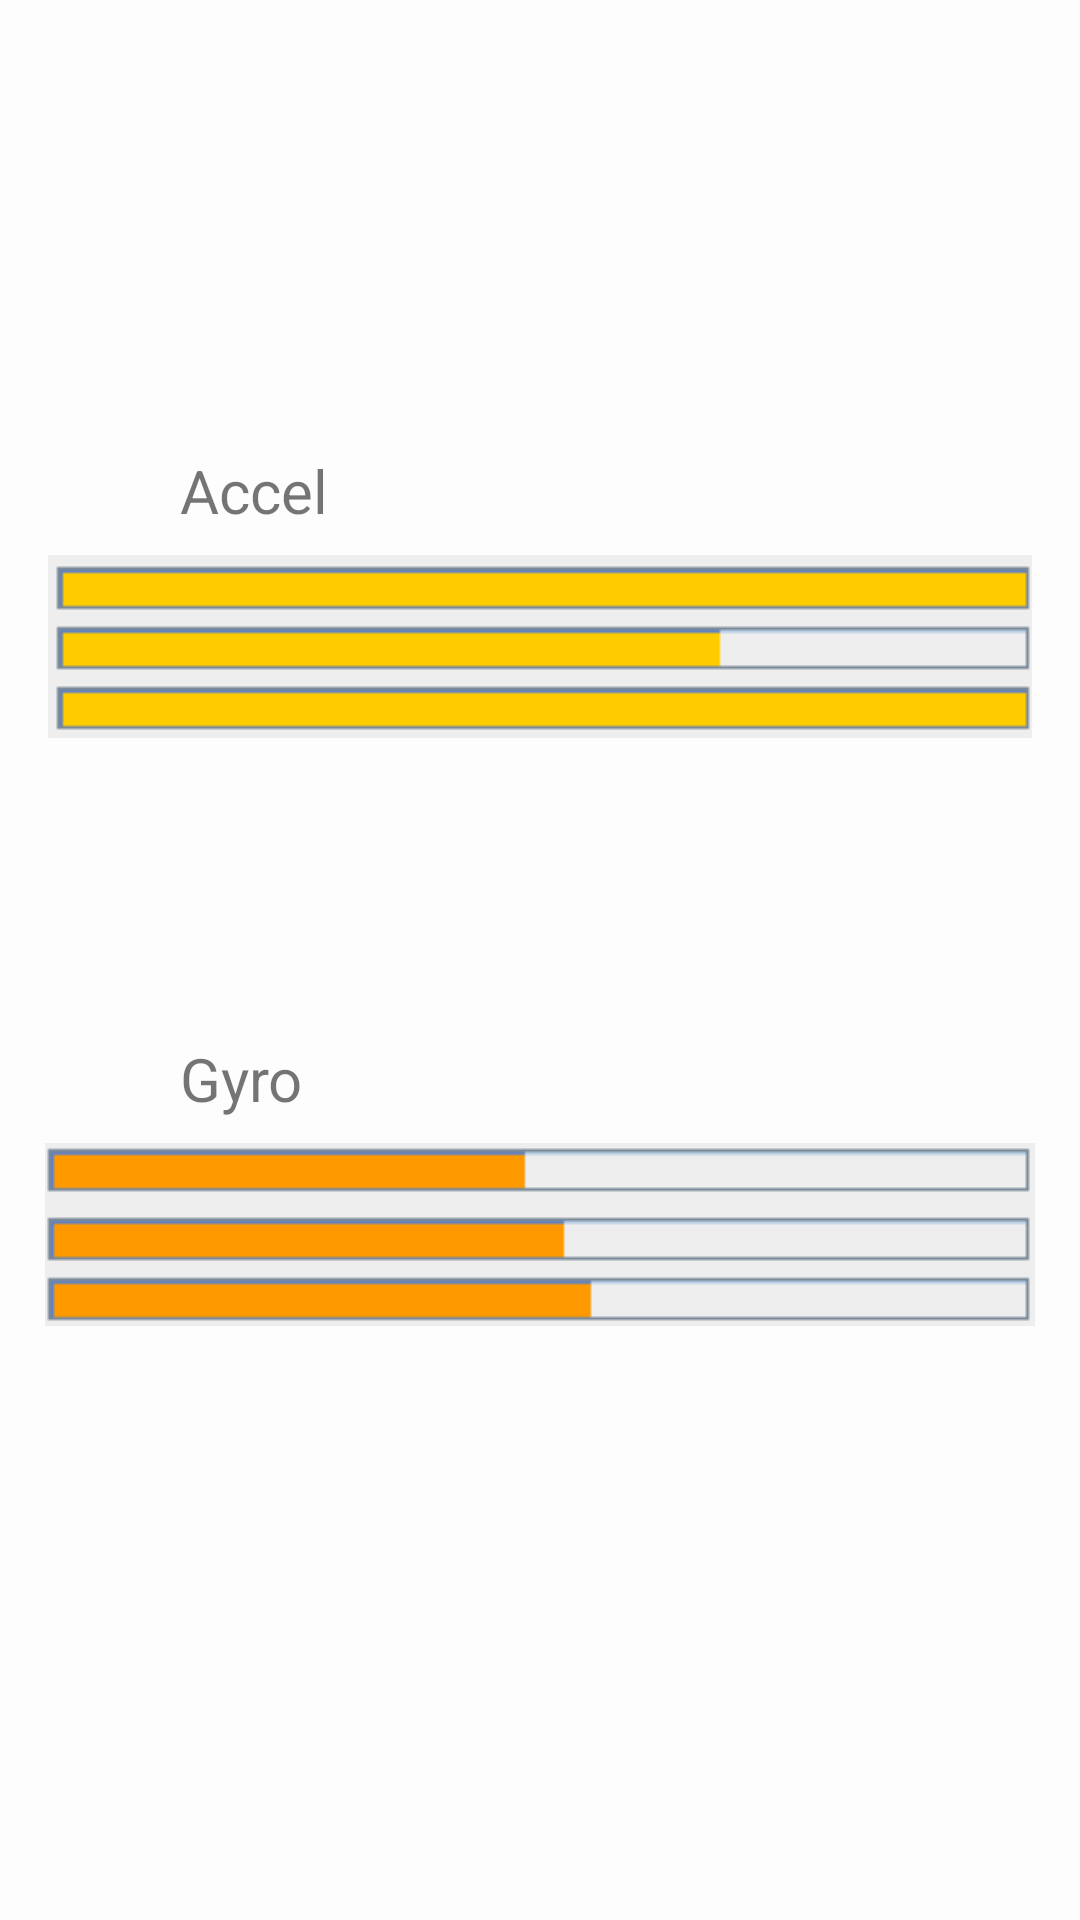

The Android layout XML behind this screen, and the referenced resources:
<!-- AndroidManifest.xml: application theme AppTheme -->
<!-- res/layout/fragment_akgy.xml -->
<?xml version="1.0" encoding="utf-8"?>
<FrameLayout xmlns:android="http://schemas.android.com/apk/res/android"
             xmlns:app="http://schemas.android.com/apk/res-auto" xmlns:tools="http://schemas.android.com/tools"
             android:layout_width="match_parent"
             android:layout_height="match_parent"
             tools:context=".Fragments.AkgyFragment" android:background="#FDFDFE">>
    <android.support.constraint.ConstraintLayout
            android:layout_width="match_parent"
            android:layout_height="match_parent" >

        <ImageView
                android:src="@drawable/accel"
                android:layout_width="wrap_content"
                android:layout_height="wrap_content" android:id="@+id/accel"
                app:layout_constraintStart_toStartOf="parent" android:layout_marginLeft="8dp"
                android:layout_marginStart="8dp" app:layout_constraintEnd_toEndOf="parent"
                android:layout_marginEnd="8dp" android:layout_marginRight="8dp"
                app:layout_constraintTop_toBottomOf="@+id/textAccel" android:layout_marginTop="8dp"/>
        <ImageView
                android:src="@drawable/gyro"
                android:layout_width="wrap_content"
                android:layout_height="wrap_content"
                android:id="@+id/gyro" app:layout_constraintStart_toStartOf="parent"
                android:layout_marginLeft="8dp" android:layout_marginStart="8dp"
                app:layout_constraintEnd_toEndOf="parent" android:layout_marginEnd="8dp"
                android:layout_marginRight="8dp" app:layout_constraintTop_toBottomOf="@+id/textGyro"
                android:layout_marginTop="8dp"/>
        <TextView
                android:text="Accel"
                android:layout_width="wrap_content"
                android:layout_height="wrap_content"
                android:id="@+id/textAccel"
                app:layout_constraintTop_toTopOf="parent" android:layout_marginTop="150dp" android:textSize="20sp"
                android:layout_marginStart="60dp" app:layout_constraintStart_toStartOf="parent"
                android:layout_marginLeft="60dp"/>
        <TextView
                android:text="Gyro"
                android:layout_width="wrap_content"
                android:layout_height="wrap_content"
                android:id="@+id/textGyro" android:textSize="20sp"
                app:layout_constraintTop_toBottomOf="@+id/accel" app:layout_constraintStart_toStartOf="parent"
                android:layout_marginLeft="60dp" android:layout_marginStart="60dp" android:layout_marginTop="100dp"/>
    </android.support.constraint.ConstraintLayout>
</FrameLayout>
<!-- resources referenced by this layout -->
<resources>
  <!-- drawable accel: png bitmap (drawable, 492 bytes) -->
  <!-- drawable gyro: png bitmap (drawable, 492 bytes) -->
  <style name="AppTheme" parent="Theme.AppCompat.Light.DarkActionBar">
          
          <item name="colorPrimary">@color/colorTop</item>
          <item name="colorPrimaryDark">@color/colorPrimaryDark</item>
          <item name="colorAccent">@color/colorAccent</item>
      </style>
  <color name="colorTop">	#00457c</color>
  <color name="colorPrimaryDark">	#004564</color>
  <color name="colorAccent">#D81B2B</color>
</resources>
